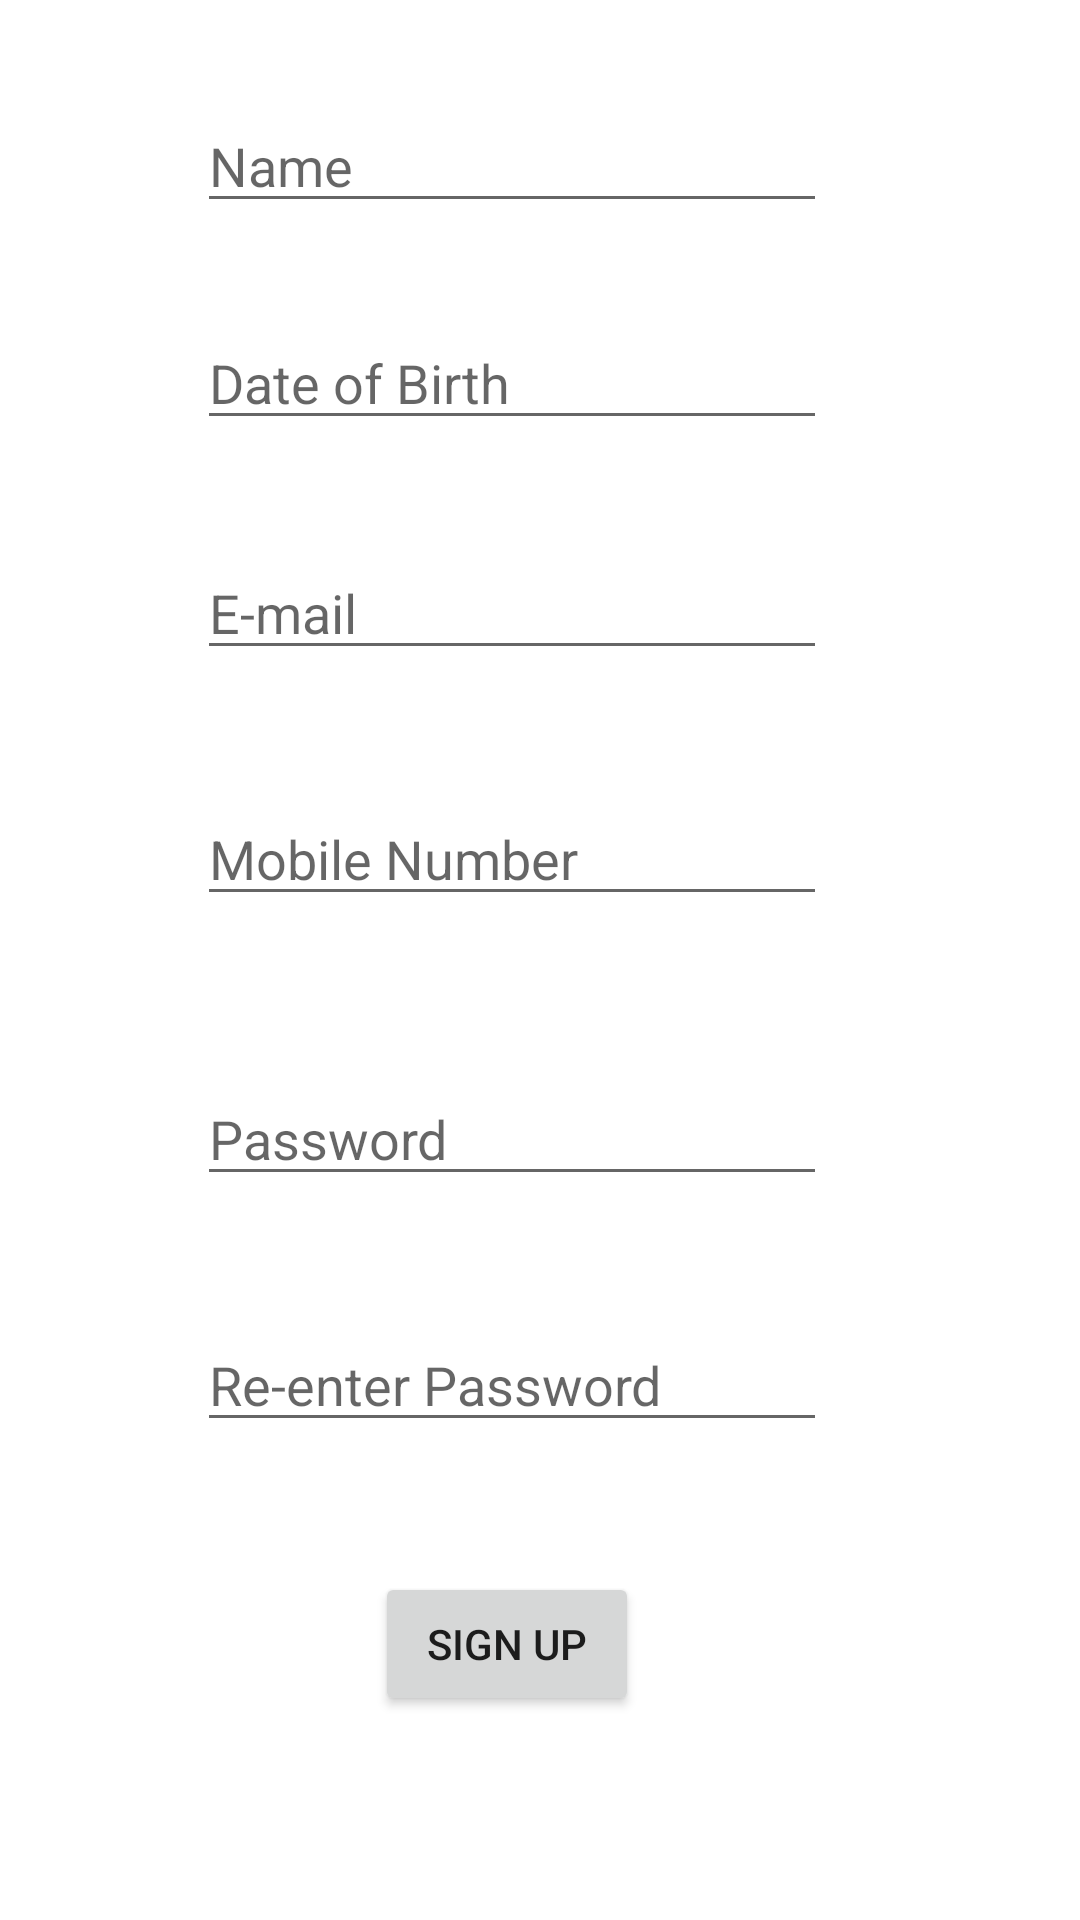

Layout XML and referenced resources for this Android screen:
<!-- AndroidManifest.xml: application theme Theme.DeltaTask3 -->
<!-- res/layout/activity_sign_up.xml -->
<?xml version="1.0" encoding="utf-8"?>
<androidx.constraintlayout.widget.ConstraintLayout xmlns:android="http://schemas.android.com/apk/res/android"
    xmlns:app="http://schemas.android.com/apk/res-auto"
    xmlns:tools="http://schemas.android.com/tools"
    android:layout_width="match_parent"
    android:layout_height="match_parent"
    tools:context=".SignUpActivity">

    <EditText
        android:id="@+id/editTextName"
        android:layout_width="wrap_content"
        android:layout_height="wrap_content"
        android:ems="10"
        android:hint="Name"
        android:inputType="textPersonName"
        app:layout_constraintBottom_toBottomOf="parent"
        app:layout_constraintEnd_toEndOf="parent"
        app:layout_constraintHorizontal_bias="0.437"
        app:layout_constraintStart_toStartOf="parent"
        app:layout_constraintTop_toTopOf="parent"
        app:layout_constraintVertical_bias="0.055" />

    <EditText
        android:id="@+id/editTextDOB"
        android:layout_width="wrap_content"
        android:layout_height="wrap_content"
        android:ems="10"
        android:hint="Date of Birth"
        android:inputType="date"
        app:layout_constraintBottom_toBottomOf="parent"
        app:layout_constraintEnd_toEndOf="parent"
        app:layout_constraintHorizontal_bias="0.437"
        app:layout_constraintStart_toStartOf="parent"
        app:layout_constraintTop_toTopOf="parent"
        app:layout_constraintVertical_bias="0.176" />

    <EditText
        android:id="@+id/editTextEmailAddress"
        android:layout_width="wrap_content"
        android:layout_height="wrap_content"
        android:ems="10"
        android:hint="E-mail"
        android:inputType="textEmailAddress"
        app:layout_constraintBottom_toBottomOf="parent"
        app:layout_constraintEnd_toEndOf="parent"
        app:layout_constraintHorizontal_bias="0.437"
        app:layout_constraintStart_toStartOf="parent"
        app:layout_constraintTop_toTopOf="parent"
        app:layout_constraintVertical_bias="0.304" />

    <EditText
        android:id="@+id/editTextPhone"
        android:layout_width="wrap_content"
        android:layout_height="wrap_content"
        android:ems="10"
        android:hint="Mobile Number"
        android:inputType="phone"
        app:layout_constraintBottom_toBottomOf="parent"
        app:layout_constraintEnd_toEndOf="parent"
        app:layout_constraintHorizontal_bias="0.437"
        app:layout_constraintStart_toStartOf="parent"
        app:layout_constraintTop_toTopOf="parent"
        app:layout_constraintVertical_bias="0.441" />

    <EditText
        android:id="@+id/editTextNewPassword"
        android:layout_width="wrap_content"
        android:layout_height="wrap_content"
        android:ems="10"
        android:hint="Password"
        android:inputType="textPersonName"
        app:layout_constraintBottom_toBottomOf="parent"
        app:layout_constraintEnd_toEndOf="parent"
        app:layout_constraintHorizontal_bias="0.437"
        app:layout_constraintStart_toStartOf="parent"
        app:layout_constraintTop_toTopOf="parent"
        app:layout_constraintVertical_bias="0.597" />

    <EditText
        android:id="@+id/editTextConfirmPassword"
        android:layout_width="wrap_content"
        android:layout_height="wrap_content"
        android:ems="10"
        android:hint="Re-enter Password"
        android:inputType="textPersonName"
        app:layout_constraintBottom_toBottomOf="parent"
        app:layout_constraintEnd_toEndOf="parent"
        app:layout_constraintHorizontal_bias="0.437"
        app:layout_constraintStart_toStartOf="parent"
        app:layout_constraintTop_toTopOf="parent"
        app:layout_constraintVertical_bias="0.734" />

    <Button
        android:id="@+id/buttonSignUp"
        android:layout_width="wrap_content"
        android:layout_height="wrap_content"
        android:text="Sign Up"
        app:layout_constraintBottom_toBottomOf="parent"
        app:layout_constraintEnd_toEndOf="parent"
        app:layout_constraintHorizontal_bias="0.46"
        app:layout_constraintStart_toStartOf="parent"
        app:layout_constraintTop_toTopOf="parent"
        app:layout_constraintVertical_bias="0.885" />

</androidx.constraintlayout.widget.ConstraintLayout>
<!-- resources referenced by this layout -->
<resources>
  <style name="Theme.DeltaTask3" parent="Theme.MaterialComponents.DayNight.DarkActionBar">
          
          <item name="colorPrimary">@color/purple_500</item>
          <item name="colorPrimaryVariant">@color/purple_700</item>
          <item name="colorOnPrimary">@color/white</item>
          
          <item name="colorSecondary">@color/teal_200</item>
          <item name="colorSecondaryVariant">@color/teal_700</item>
          <item name="colorOnSecondary">@color/black</item>
          
          <item name="android:statusBarColor">?attr/colorPrimaryVariant</item>
          
      </style>
  <!-- not gathered from this repository: default colours our renderer supplied (Android Studio template values) -->
  <color name="purple_500">#FF6200EE</color>
  <color name="purple_700">#FF3700B3</color>
  <color name="teal_200">#FF03DAC5</color>
  <color name="teal_700">#FF018786</color>
  <color name="black">#FF000000</color>
  <color name="white">#FFFFFFFF</color>
</resources>
